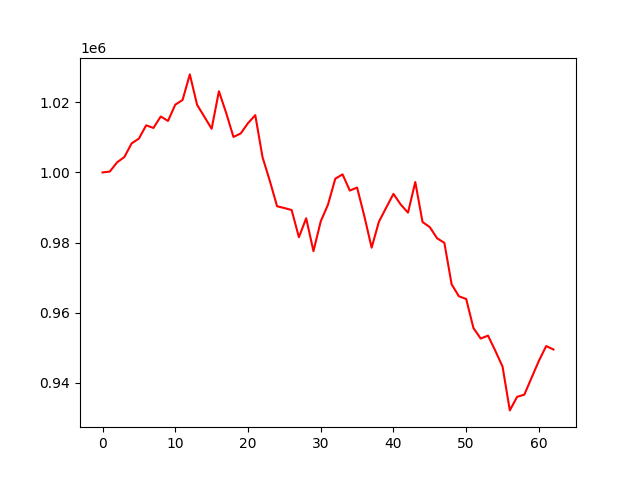

Data behind this chart, as committed beside it:
account_value, date, daily_return
1000000, 2023-07-14, 
1000261, 2023-07-17, 0.0002612
1002891, 2023-07-18, 0.00263
1004398, 2023-07-19, 0.001502
1008289, 2023-07-20, 0.003874
1009664, 2023-07-21, 0.001364
1013440, 2023-07-24, 0.00374
1012689, 2023-07-25, -0.0007417
1015958, 2023-07-26, 0.003229
1014691, 2023-07-27, -0.001247
1019333, 2023-07-28, 0.004574
1020646, 2023-07-31, 0.001288
1027960, 2023-08-01, 0.007166
1019294, 2023-08-02, -0.00843
1015882, 2023-08-03, -0.003347
1012456, 2023-08-04, -0.003373
1023161, 2023-08-07, 0.01057
1016959, 2023-08-08, -0.006062
1010128, 2023-08-09, -0.006717
1011129, 2023-08-10, 0.0009911
1014060, 2023-08-11, 0.002899
1016338, 2023-08-14, 0.002246
1004340, 2023-08-15, -0.01181
997591, 2023-08-16, -0.00672
990358, 2023-08-17, -0.00725
989849, 2023-08-18, -0.0005146
989289, 2023-08-21, -0.0005652
981539, 2023-08-22, -0.007834
986929, 2023-08-23, 0.005492
977560, 2023-08-24, -0.009493
986039, 2023-08-25, 0.008674
990838, 2023-08-28, 0.004866
998213, 2023-08-29, 0.007443
999457, 2023-08-30, 0.001247
994834, 2023-08-31, -0.004626
995693, 2023-09-01, 0.0008639
987509, 2023-09-05, -0.00822
978547, 2023-09-06, -0.009075
985954, 2023-09-07, 0.00757
989955, 2023-09-08, 0.004058
993893, 2023-09-11, 0.003978
990843, 2023-09-12, -0.003069
988542, 2023-09-13, -0.002322
997267, 2023-09-14, 0.008826
985865, 2023-09-15, -0.01143
984408, 2023-09-18, -0.001477
981228, 2023-09-19, -0.003231
979930, 2023-09-20, -0.001323
968096, 2023-09-21, -0.01208
964689, 2023-09-22, -0.00352
963928, 2023-09-25, -0.0007887
955620, 2023-09-26, -0.008619
952637, 2023-09-27, -0.003121
953484, 2023-09-28, 0.0008887
949178, 2023-09-29, -0.004516
944644, 2023-10-02, -0.004777
932152, 2023-10-03, -0.01322
936009, 2023-10-04, 0.004138
936661, 2023-10-05, 0.0006965
941506, 2023-10-06, 0.005172
... 3 more rows
